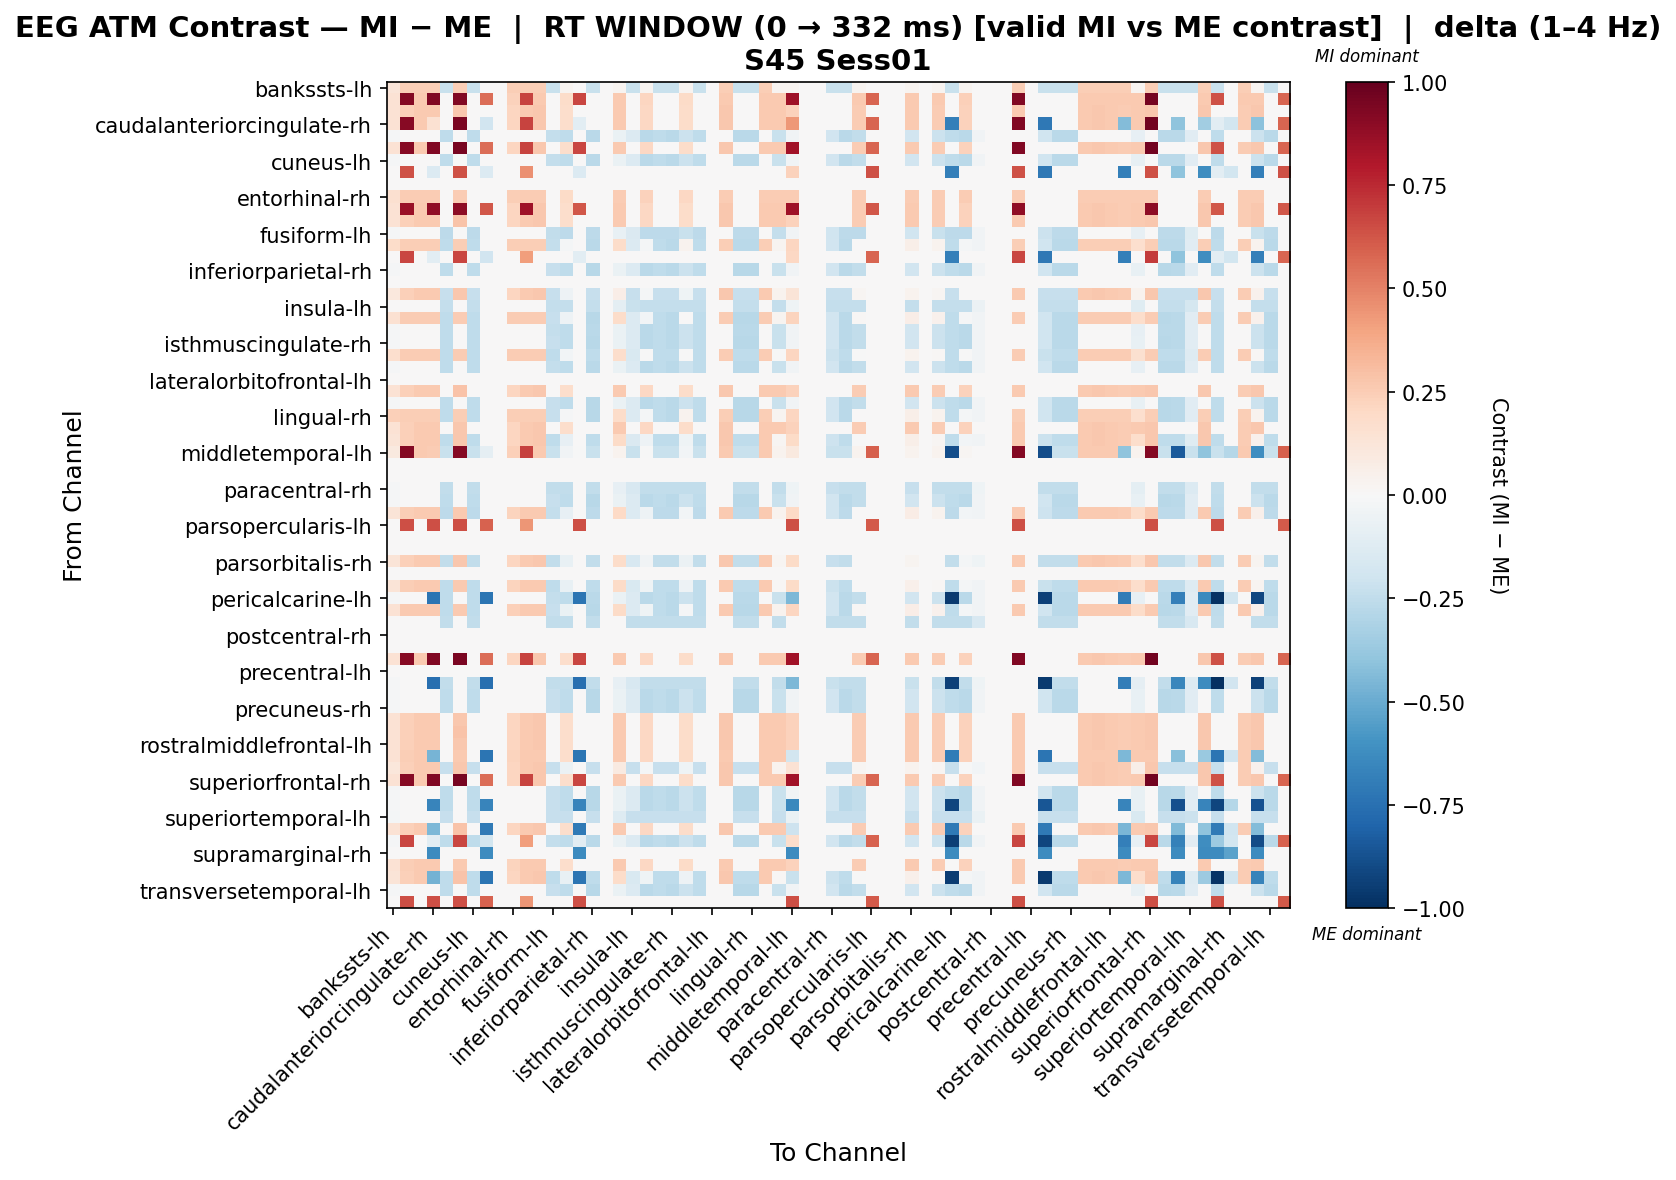

The data file committed next to this chart (first rows):
, bankssts-lh, bankssts-rh, caudalanteriorcingulate-lh, caudalanteriorcingulate-rh, caudalmiddlefrontal-lh, caudalmiddlefrontal-rh, cuneus-lh, cuneus-rh, entorhinal-lh, entorhinal-rh, frontalpole-lh, frontalpole-rh, fusiform-lh, fusiform-rh, inferiorparietal-lh, inferiorparietal-rh, inferiortemporal-lh, inferiortemporal-rh, insula-lh, insula-rh, isthmuscingulate-lh, isthmuscingulate-rh, lateraloccipital-lh
bankssts-lh, 0.1196, 0.2481, 0.2481, 0.2481, -0.2217, 0.2481, -0.2217, 0.0, 0.0, 0.2481, 0.2481, 0.2481, -0.2217, 0.02645, 0.0, -0.2217, 0.0, 0.02645, -0.2217, 0.02645, -0.2217, -0.2217, 0.02645
bankssts-rh, 0.1474, 0.917, 0.2608, 0.9283, 0.0, 0.9283, 0.0, 0.5563, 0.0, 0.2268, 0.678, 0.2608, 0.0, 0.1814, 0.6675, 0.0, 0.0, 0.2608, 0.0, 0.2154, 0.0, 0.0, 0.1927
caudalanteriorcingulate-lh, 0.142, 0.2403, 0.2621, 0.2621, 0.0, 0.273, 0.0, 0.0, 0.0, 0.2184, 0.2621, 0.273, 0.0, 0.1747, 0.0, 0.0, 0.0, 0.2621, 0.0, 0.2075, 0.0, 0.0, 0.1857
caudalanteriorcingulate-rh, 0.142, 0.9078, 0.2621, 0.1528, 0.0, 0.9406, 0.0, -0.1895, 0.0, 0.2184, 0.6793, 0.273, 0.0, 0.1747, -0.1093, 0.0, 0.0, 0.2621, 0.0, 0.2075, 0.0, 0.0, 0.1857
caudalmiddlefrontal-lh, -0.0112, 0.0, 0.0, 0.0, -0.2576, 0.0, -0.2576, 0.0, 0.0, 0.0, 0.0, 0.0, -0.2352, -0.2576, 0.0, -0.2688, 0.0, -0.06721, -0.1344, -0.2688, -0.2576, -0.2688, -0.2128
caudalmiddlefrontal-rh, 0.1418, 0.9074, 0.2617, 0.9292, 0.0, 0.9511, 0.0, 0.5563, 0.0, 0.2181, 0.6789, 0.2726, 0.0, 0.1745, 0.6675, 0.0, 0.0, 0.2617, 0.0, 0.2072, 0.0, 0.0, 0.1854
cuneus-lh, -0.0112, 0.0, 0.0, 0.0, -0.2576, 0.0, -0.2576, 0.0, 0.0, 0.0, 0.0, 0.0, -0.2352, -0.2576, 0.0, -0.2688, 0.0, -0.06721, -0.1344, -0.2688, -0.2576, -0.2688, -0.2128
cuneus-rh, 0.0, 0.6365, 0.0, -0.1403, 0.0, 0.6365, 0.0, -0.1395, 0.0, 0.0, 0.4547, 0.0, 0.0, 0.0, -0.1403, 0.0, 0.0, 0.0, 0.0, 0.0, 0.0, 0.0, 0.0
entorhinal-lh, 0.0, 0.0, 0.0, 0.0, 0.0, 0.0, 0.0, 0.0, 0.0, 0.0, 0.0, 0.0, 0.0, 0.0, 0.0, 0.0, 0.0, 0.0, 0.0, 0.0, 0.0, 0.0, 0.0
entorhinal-rh, 0.1583, 0.2557, 0.2557, 0.2557, 0.0, 0.2557, 0.0, 0.0, 0.0, 0.2435, 0.2557, 0.2557, 0.0, 0.1948, 0.0, 0.0, 0.0, 0.2557, 0.0, 0.2313, 0.0, 0.0, 0.207
frontalpole-lh, 0.142, 0.8624, 0.2621, 0.8842, 0.0, 0.8951, 0.0, 0.6221, 0.0, 0.2184, 0.8453, 0.273, 0.0, 0.1747, 0.6221, 0.0, 0.0, 0.2621, 0.0, 0.2075, 0.0, 0.0, 0.1857
frontalpole-rh, 0.1418, 0.2399, 0.2617, 0.2617, 0.0, 0.2835, 0.0, 0.0, 0.0, 0.2181, 0.2617, 0.2726, 0.0, 0.1745, 0.0, 0.0, 0.0, 0.2617, 0.0, 0.2072, 0.0, 0.0, 0.1854
fusiform-lh, -0.01175, 0.0, 0.0, 0.0, -0.2585, 0.0, -0.2585, 0.0, 0.0, 0.0, 0.0, 0.0, -0.2468, -0.2585, 0.0, -0.2585, 0.0, -0.0705, -0.141, -0.2585, -0.2585, -0.2585, -0.2233
fusiform-rh, 0.18, 0.25, 0.25, 0.25, -0.2576, 0.25, -0.2576, 0.0, 0.0, 0.25, 0.25, 0.25, -0.2352, -0.02234, 0.0, -0.2688, 0.0, 0.1828, -0.1344, -0.01883, -0.2576, -0.2688, 0.03717
inferiorparietal-lh, 0.0, 0.6675, 0.0, -0.1093, 0.0, 0.6675, 0.0, -0.1895, 0.0, 0.0, 0.4172, 0.0, 0.0, 0.0, -0.1093, 0.0, 0.0, 0.0, 0.0, 0.0, 0.0, 0.0, 0.0
inferiorparietal-rh, -0.01113, 0.0, 0.0, 0.0, -0.2561, 0.0, -0.2561, 0.0, 0.0, 0.0, 0.0, 0.0, -0.2338, -0.2561, 0.0, -0.2783, 0.0, -0.0668, -0.1336, -0.2672, -0.2561, -0.2672, -0.2115
inferiortemporal-lh, 0.0, 0.0, 0.0, 0.0, 0.0, 0.0, 0.0, 0.0, 0.0, 0.0, 0.0, 0.0, 0.0, 0.0, 0.0, 0.0, 0.0, 0.0, 0.0, 0.0, 0.0, 0.0, 0.0
inferiortemporal-rh, 0.1093, 0.2403, 0.2621, 0.2621, -0.229, 0.273, -0.229, 0.0, 0.0, 0.2184, 0.2621, 0.273, -0.229, -0.05427, 0.0, -0.229, 0.0, 0.06581, -0.229, -0.02151, -0.229, -0.229, -0.04335
insula-lh, 0.0, 0.0, 0.0, 0.0, -0.2396, 0.0, -0.2396, 0.0, 0.0, 0.0, 0.0, 0.0, -0.2396, -0.2396, 0.0, -0.2396, 0.0, -0.09981, -0.2196, -0.2396, -0.2396, -0.2396, -0.2396
insula-rh, 0.1539, 0.2539, 0.2539, 0.2539, -0.2561, 0.2539, -0.2561, 0.0, 0.0, 0.2539, 0.2539, 0.2539, -0.2338, -0.05297, 0.0, -0.2783, 0.0, 0.1871, -0.1336, -0.02602, -0.2561, -0.2672, 0.004263
isthmuscingulate-lh, -0.0112, 0.0, 0.0, 0.0, -0.2576, 0.0, -0.2576, 0.0, 0.0, 0.0, 0.0, 0.0, -0.2352, -0.2576, 0.0, -0.2688, 0.0, -0.06721, -0.1344, -0.2688, -0.2576, -0.2688, -0.2128
isthmuscingulate-rh, -0.01113, 0.0, 0.0, 0.0, -0.2561, 0.0, -0.2561, 0.0, 0.0, 0.0, 0.0, 0.0, -0.2338, -0.2561, 0.0, -0.2783, 0.0, -0.0668, -0.1336, -0.2672, -0.2561, -0.2672, -0.2115
lateraloccipital-lh, 0.1689, 0.2513, 0.2513, 0.2513, -0.2513, 0.2513, -0.2513, 0.0, 0.0, 0.2513, 0.2513, 0.2513, -0.2513, -0.02797, 0.0, -0.2513, 0.0, 0.1759, -0.1508, -4.723887717283355e-05, -0.2513, -0.2513, -0.001441
lateraloccipital-rh, -0.0112, 0.0, 0.0, 0.0, -0.2576, 0.0, -0.2576, 0.0, 0.0, 0.0, 0.0, 0.0, -0.2352, -0.2576, 0.0, -0.2688, 0.0, -0.06721, -0.1344, -0.2688, -0.2576, -0.2688, -0.2128
lateralorbitofrontal-lh, 0.0, 0.0, 0.0, 0.0, 0.0, 0.0, 0.0, 0.0, 0.0, 0.0, 0.0, 0.0, 0.0, 0.0, 0.0, 0.0, 0.0, 0.0, 0.0, 0.0, 0.0, 0.0, 0.0
lateralorbitofrontal-rh, 0.1418, 0.2399, 0.2617, 0.2617, 0.0, 0.2835, 0.0, 0.0, 0.0, 0.2181, 0.2617, 0.2726, 0.0, 0.1745, 0.0, 0.0, 0.0, 0.2617, 0.0, 0.2072, 0.0, 0.0, 0.1854
lingual-lh, -0.01113, 0.0, 0.0, 0.0, -0.2561, 0.0, -0.2561, 0.0, 0.0, 0.0, 0.0, 0.0, -0.2338, -0.2561, 0.0, -0.2783, 0.0, -0.0668, -0.1336, -0.2672, -0.2561, -0.2672, -0.2115
lingual-rh, 0.2364, 0.2475, 0.2475, 0.2475, -0.2561, 0.2475, -0.2561, 0.0, 0.0, 0.2475, 0.2475, 0.2475, -0.2338, -0.008536, 0.0, -0.2783, 0.0, 0.1807, -0.1336, -0.01967, -0.2561, -0.2672, 0.036
medialorbitofrontal-lh, 0.142, 0.2403, 0.2621, 0.2621, 0.0, 0.273, 0.0, 0.0, 0.0, 0.2184, 0.2621, 0.273, 0.0, 0.1747, 0.0, 0.0, 0.0, 0.2621, 0.0, 0.2075, 0.0, 0.0, 0.1857
medialorbitofrontal-rh, 0.1298, 0.2403, 0.2621, 0.2621, -0.2548, 0.273, -0.2548, 0.0, 0.0, 0.2184, 0.2621, 0.273, -0.2548, -0.08009, 0.0, -0.2548, 0.0, 0.1893, -0.1456, -0.04732, -0.2548, -0.2548, -0.0449
middletemporal-lh, 0.09625, 0.915, 0.2581, 0.257, -0.225, 0.915, -0.225, -0.08677, 0.0, 0.2346, 0.6865, 0.2581, -0.225, -0.03733, -0.001085, -0.225, 0.0, 0.03306, -0.225, -0.002133, -0.225, -0.225, -0.0256
middletemporal-rh, 0.0, 0.0, 0.0, 0.0, 0.0, 0.0, 0.0, 0.0, 0.0, 0.0, 0.0, 0.0, 0.0, 0.0, 0.0, 0.0, 0.0, 0.0, 0.0, 0.0, 0.0, 0.0, 0.0
paracentral-lh, 0.0, 0.0, 0.0, 0.0, 0.0, 0.0, 0.0, 0.0, 0.0, 0.0, 0.0, 0.0, 0.0, 0.0, 0.0, 0.0, 0.0, 0.0, 0.0, 0.0, 0.0, 0.0, 0.0
paracentral-rh, -0.01365, 0.0, 0.0, 0.0, -0.2457, 0.0, -0.2457, 0.0, 0.0, 0.0, 0.0, 0.0, -0.2457, -0.2457, 0.0, -0.2457, 0.0, -0.08191, -0.1638, -0.2457, -0.2457, -0.2457, -0.2457
parahippocampal-lh, -0.01113, 0.0, 0.0, 0.0, -0.2561, 0.0, -0.2561, 0.0, 0.0, 0.0, 0.0, 0.0, -0.2338, -0.2561, 0.0, -0.2783, 0.0, -0.0668, -0.1336, -0.2672, -0.2561, -0.2672, -0.2115
parahippocampal-rh, 0.132, 0.2428, 0.2648, 0.2648, -0.2624, 0.2648, -0.2624, 0.0, 0.0, 0.2207, 0.2648, 0.2648, -0.2396, -0.08582, 0.0, -0.2624, 0.0, 0.1964, -0.1369, -0.05271, -0.2624, -0.2624, -0.02915
parsopercularis-lh, 0.0, 0.6458, 0.0, 0.6458, 0.0, 0.6458, 0.0, 0.5871, 0.0, 0.0, 0.4403, 0.0, 0.0, 0.0, 0.6458, 0.0, 0.0, 0.0, 0.0, 0.0, 0.0, 0.0, 0.0
parsopercularis-rh, 0.0, 0.0, 0.0, 0.0, 0.0, 0.0, 0.0, 0.0, 0.0, 0.0, 0.0, 0.0, 0.0, 0.0, 0.0, 0.0, 0.0, 0.0, 0.0, 0.0, 0.0, 0.0, 0.0
parsorbitalis-lh, 0.0, 0.0, 0.0, 0.0, 0.0, 0.0, 0.0, 0.0, 0.0, 0.0, 0.0, 0.0, 0.0, 0.0, 0.0, 0.0, 0.0, 0.0, 0.0, 0.0, 0.0, 0.0, 0.0
parsorbitalis-rh, 0.1283, 0.2403, 0.2621, 0.2621, -0.2457, 0.273, -0.2457, 0.0, 0.0, 0.2184, 0.2621, 0.273, -0.2457, -0.07099, 0.0, -0.2457, 0.0, 0.1802, -0.1638, -0.03822, -0.2457, -0.2457, -0.06007
parstriangularis-lh, 0.0, 0.0, 0.0, 0.0, 0.0, 0.0, 0.0, 0.0, 0.0, 0.0, 0.0, 0.0, 0.0, 0.0, 0.0, 0.0, 0.0, 0.0, 0.0, 0.0, 0.0, 0.0, 0.0
parstriangularis-rh, 0.1309, 0.2428, 0.2648, 0.2648, -0.2513, 0.2648, -0.2513, 0.0, 0.0, 0.2207, 0.2648, 0.2648, -0.2513, -0.07476, 0.0, -0.2513, 0.0, 0.1894, -0.1508, -0.04165, -0.2513, -0.2513, -0.05116
pericalcarine-lh, -0.0112, 0.0, 0.0, -0.7331, -0.2576, 0.0, -0.2576, -0.7331, 0.0, 0.0, 0.0, 0.0, -0.2352, -0.2576, -0.7331, -0.2688, 0.0, -0.06721, -0.1344, -0.2688, -0.2576, -0.2688, -0.2128
pericalcarine-rh, 0.1414, 0.2581, 0.2581, 0.2581, -0.2561, 0.2581, -0.2561, 0.0, 0.0, 0.2346, 0.2581, 0.2581, -0.2338, -0.06837, 0.0, -0.2783, 0.0, 0.1913, -0.1336, -0.04431, -0.2561, -0.2672, -0.0121
postcentral-lh, 0.0, 0.0, 0.0, 0.0, -0.2448, 0.0, -0.2448, 0.0, 0.0, 0.0, 0.0, 0.0, -0.2448, -0.2448, 0.0, -0.2448, 0.0, 0.0, -0.2448, -0.2448, -0.2448, -0.2448, -0.2448
postcentral-rh, 0.0, 0.0, 0.0, 0.0, 0.0, 0.0, 0.0, 0.0, 0.0, 0.0, 0.0, 0.0, 0.0, 0.0, 0.0, 0.0, 0.0, 0.0, 0.0, 0.0, 0.0, 0.0, 0.0
posteriorcingulate-lh, 0.0, 0.0, 0.0, 0.0, 0.0, 0.0, 0.0, 0.0, 0.0, 0.0, 0.0, 0.0, 0.0, 0.0, 0.0, 0.0, 0.0, 0.0, 0.0, 0.0, 0.0, 0.0, 0.0
posteriorcingulate-rh, 0.142, 0.9078, 0.2621, 0.9296, 0.0, 0.9406, 0.0, 0.5563, 0.0, 0.2184, 0.6793, 0.273, 0.0, 0.1747, 0.6675, 0.0, 0.0, 0.2621, 0.0, 0.2075, 0.0, 0.0, 0.1857
precentral-lh, 0.0, 0.0, 0.0, 0.0, 0.0, 0.0, 0.0, 0.0, 0.0, 0.0, 0.0, 0.0, 0.0, 0.0, 0.0, 0.0, 0.0, 0.0, 0.0, 0.0, 0.0, 0.0, 0.0
precentral-rh, -0.01305, 0.0, 0.0, -0.752, -0.248, 0.0, -0.248, -0.752, 0.0, 0.0, 0.0, 0.0, -0.248, -0.248, -0.752, -0.248, 0.0, -0.07831, -0.1566, -0.248, -0.248, -0.248, -0.248
precuneus-lh, -0.01113, 0.0, 0.0, 0.0, -0.2561, 0.0, -0.2561, 0.0, 0.0, 0.0, 0.0, 0.0, -0.2338, -0.2561, 0.0, -0.2783, 0.0, -0.0668, -0.1336, -0.2672, -0.2561, -0.2672, -0.2115
precuneus-rh, -0.01113, 0.0, 0.0, 0.0, -0.2561, 0.0, -0.2561, 0.0, 0.0, 0.0, 0.0, 0.0, -0.2338, -0.2561, 0.0, -0.2783, 0.0, -0.0668, -0.1336, -0.2672, -0.2561, -0.2672, -0.2115
rostralanteriorcingulate-lh, 0.142, 0.2403, 0.2621, 0.2621, 0.0, 0.273, 0.0, 0.0, 0.0, 0.2184, 0.2621, 0.273, 0.0, 0.1747, 0.0, 0.0, 0.0, 0.2621, 0.0, 0.2075, 0.0, 0.0, 0.1857
rostralanteriorcingulate-rh, 0.1418, 0.2399, 0.2617, 0.2617, 0.0, 0.2835, 0.0, 0.0, 0.0, 0.2181, 0.2617, 0.2726, 0.0, 0.1745, 0.0, 0.0, 0.0, 0.2617, 0.0, 0.2072, 0.0, 0.0, 0.1854
rostralmiddlefrontal-lh, 0.142, 0.2403, 0.2621, 0.2621, 0.0, 0.273, 0.0, 0.0, 0.0, 0.2184, 0.2621, 0.273, 0.0, 0.1747, 0.0, 0.0, 0.0, 0.2621, 0.0, 0.2075, 0.0, 0.0, 0.1857
rostralmiddlefrontal-rh, 0.1434, 0.2428, 0.2648, -0.4682, 0.0, 0.2648, 0.0, -0.7331, 0.0, 0.2207, 0.2648, 0.2648, 0.0, 0.1766, -0.7331, 0.0, 0.0, 0.2648, 0.0, 0.2097, 0.0, 0.0, 0.1876
superiorfrontal-lh, 0.1132, 0.2403, 0.2621, 0.2621, -0.2303, 0.273, -0.2303, 0.0, 0.0, 0.2184, 0.2621, 0.273, -0.2303, -0.05554, 0.0, -0.2303, 0.0, 0.0894, -0.2303, -0.02277, -0.2303, -0.2303, -0.04461
superiorfrontal-rh, 0.1418, 0.9074, 0.2617, 0.9292, 0.0, 0.9511, 0.0, 0.5563, 0.0, 0.2181, 0.6789, 0.2726, 0.0, 0.1745, 0.6675, 0.0, 0.0, 0.2617, 0.0, 0.2072, 0.0, 0.0, 0.1854
superiorparietal-lh, -0.01113, 0.0, 0.0, 0.0, -0.2561, 0.0, -0.2561, 0.0, 0.0, 0.0, 0.0, 0.0, -0.2338, -0.2561, 0.0, -0.2783, 0.0, -0.0668, -0.1336, -0.2672, -0.2561, -0.2672, -0.2115
superiorparietal-rh, -0.01113, 0.0, 0.0, -0.658, -0.2561, 0.0, -0.2561, -0.658, 0.0, 0.0, 0.0, 0.0, -0.2338, -0.2561, -0.658, -0.2783, 0.0, -0.0668, -0.1336, -0.2672, -0.2561, -0.2672, -0.2115
... 8 more rows
